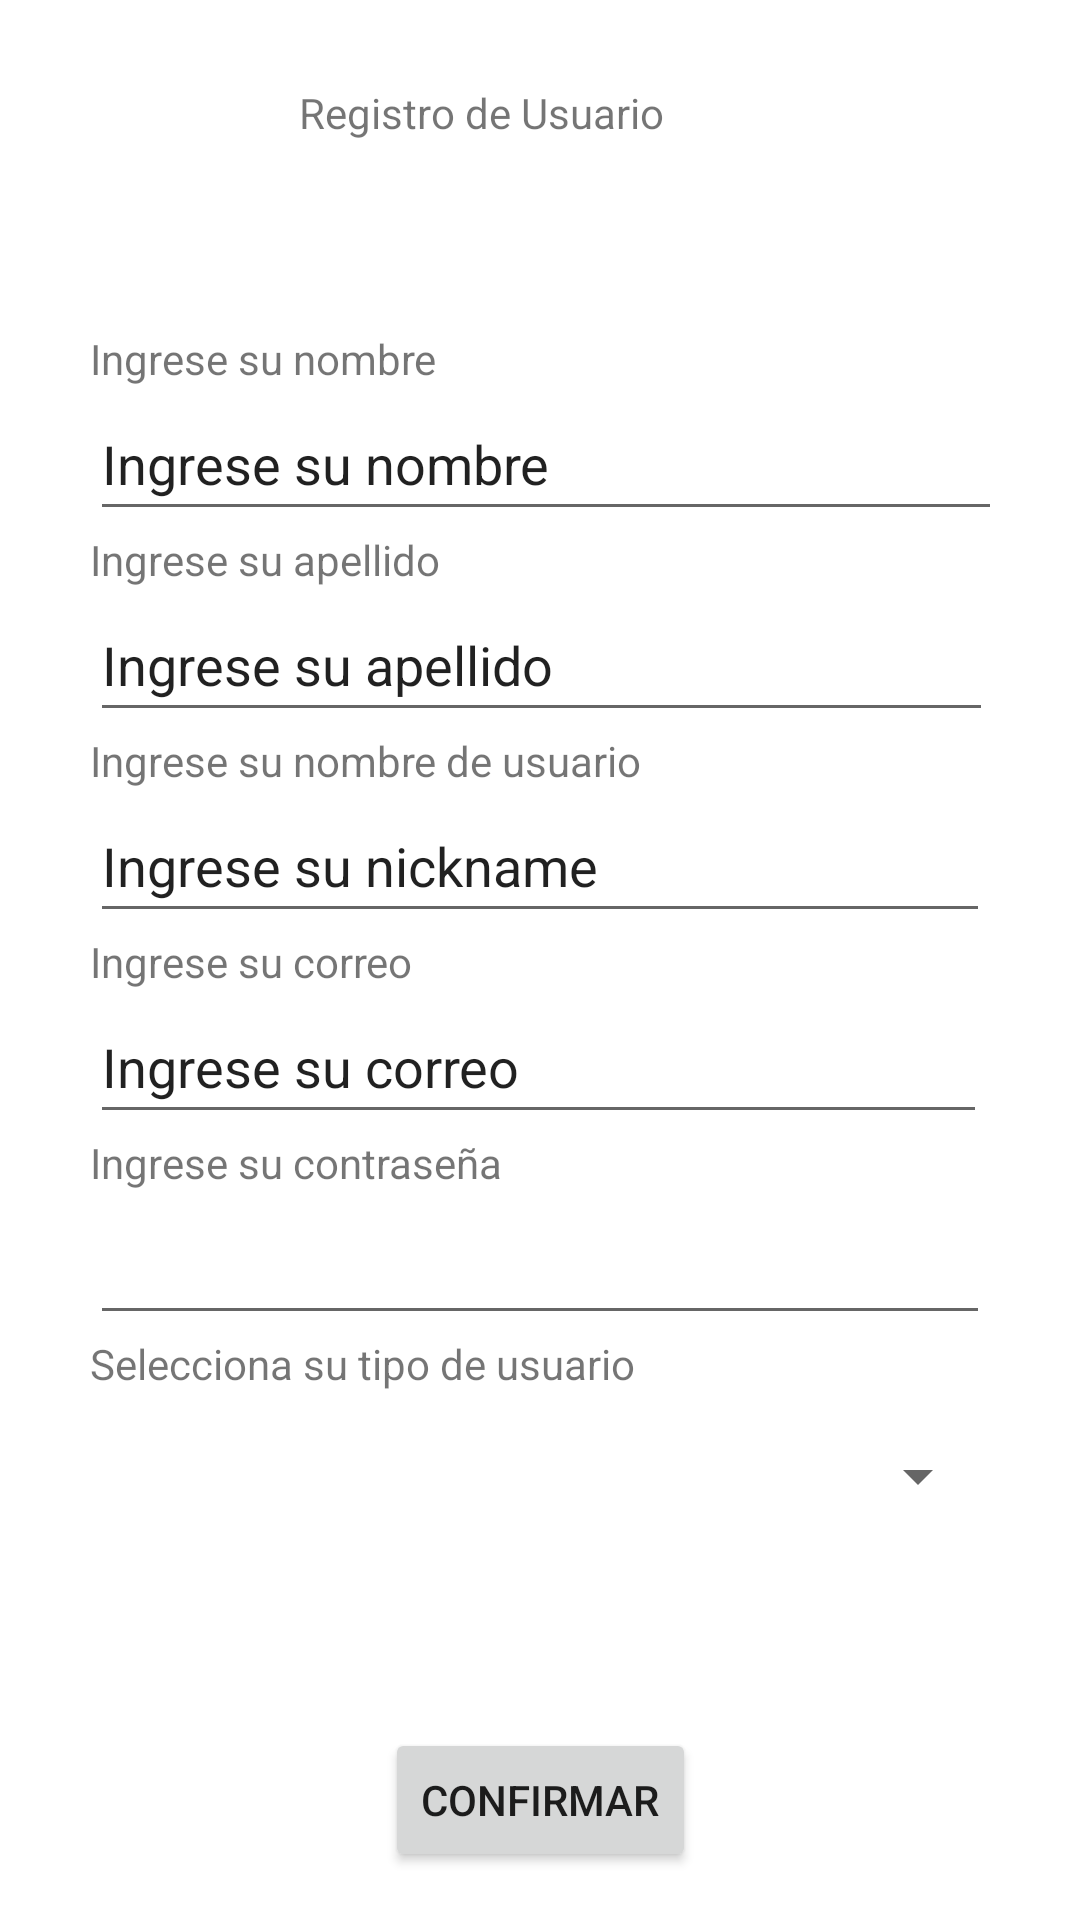

The Android layout XML behind this screen, and the referenced resources:
<!-- AndroidManifest.xml: application theme Theme.ProyectoIS2 -->
<!-- res/layout/activity_registro_form.xml -->
<?xml version="1.0" encoding="utf-8"?>
<androidx.constraintlayout.widget.ConstraintLayout xmlns:android="http://schemas.android.com/apk/res/android"
    xmlns:app="http://schemas.android.com/apk/res-auto"
    xmlns:tools="http://schemas.android.com/tools"
    android:layout_width="match_parent"
    android:layout_height="match_parent"
    tools:context=".RegistroForm">

    <LinearLayout
        android:id="@+id/linearLayout"
        android:layout_width="300dp"
        android:layout_height="459dp"
        android:layout_marginTop="44dp"
        android:orientation="vertical"
        app:layout_constraintEnd_toEndOf="parent"
        app:layout_constraintStart_toStartOf="parent"
        app:layout_constraintTop_toBottomOf="@+id/textView3">

        <TextView
            android:id="@+id/textView4"
            android:layout_width="match_parent"
            android:layout_height="wrap_content"
            android:text="@string/txtNombre" />

        <EditText
            android:id="@+id/nicknameL"
            android:layout_width="305dp"
            android:layout_height="wrap_content"
            android:ems="10"
            android:inputType="textPersonName"
            android:minHeight="48dp"
            android:text="@string/txtNombre" />

        <TextView
            android:id="@+id/textView5"
            android:layout_width="match_parent"
            android:layout_height="wrap_content"
            android:text="@string/txtApellido" />

        <EditText
            android:id="@+id/apellido"
            android:layout_width="301dp"
            android:layout_height="wrap_content"
            android:ems="10"
            android:inputType="textPersonName"
            android:minHeight="48dp"
            android:text="@string/txtApellido" />

        <TextView
            android:id="@+id/textView6"
            android:layout_width="match_parent"
            android:layout_height="wrap_content"
            android:text="Ingrese su nombre de usuario" />

        <EditText
            android:id="@+id/nickname"
            android:layout_width="300dp"
            android:layout_height="wrap_content"
            android:ems="10"
            android:inputType="textPersonName"
            android:minHeight="48dp"
            android:text="@string/txtNickname" />

        <TextView
            android:id="@+id/textView7"
            android:layout_width="match_parent"
            android:layout_height="wrap_content"
            android:text="@string/txtEmail" />

        <EditText
            android:id="@+id/email"
            android:layout_width="299dp"
            android:layout_height="wrap_content"
            android:ems="10"
            android:inputType="textEmailAddress"
            android:minHeight="48dp"
            android:text="@string/txtEmail" />

        <TextView
            android:id="@+id/textView8"
            android:layout_width="match_parent"
            android:layout_height="wrap_content"
            android:text="@string/txtContrasena" />

        <EditText
            android:id="@+id/password"
            android:layout_width="match_parent"
            android:layout_height="wrap_content"
            android:ems="10"
            android:inputType="textPassword"
            android:minHeight="48dp" />

        <TextView
            android:id="@+id/textView10"
            android:layout_width="match_parent"
            android:layout_height="wrap_content"
            android:text="@string/txtSpinner" />

        <Spinner
            android:id="@+id/spinnerRol"
            android:layout_width="300dp"
            android:layout_height="56dp" />

    </LinearLayout>

    <TextView
        android:id="@+id/textView3"
        android:layout_width="161dp"
        android:layout_height="38dp"
        android:layout_marginTop="28dp"
        android:clickable="false"
        android:text="@string/form_registro"
        app:layout_constraintEnd_toEndOf="parent"
        app:layout_constraintStart_toStartOf="parent"
        app:layout_constraintTop_toTopOf="parent" />

    <Button
        android:id="@+id/btnEnviarR"
        android:layout_width="wrap_content"
        android:layout_height="wrap_content"
        android:text="Confirmar"
        app:layout_constraintBottom_toBottomOf="parent"
        app:layout_constraintEnd_toEndOf="parent"
        app:layout_constraintStart_toStartOf="parent"
        app:layout_constraintTop_toBottomOf="@+id/linearLayout"
        app:layout_constraintVertical_bias="0.304" />

    <ImageButton
        android:id="@+id/mostrarContra"
        android:onClick="mostrarPassword"
        android:layout_width="51dp"
        android:layout_height="49dp"
        android:layout_marginStart="2dp"
        android:layout_marginTop="397dp"
        android:layout_marginEnd="2dp"
        android:layout_marginBottom="285dp"
        app:layout_constraintBottom_toBottomOf="parent"
        app:layout_constraintEnd_toEndOf="parent"
        app:layout_constraintStart_toEndOf="@+id/linearLayout"
        app:layout_constraintTop_toTopOf="parent"
        app:srcCompat="@android:drawable/ic_menu_view" />

</androidx.constraintlayout.widget.ConstraintLayout>
<!-- resources referenced by this layout -->
<resources>
  <string name="form_registro">Registro de Usuario</string>
  <string name="txtApellido">Ingrese su apellido</string>
  <string name="txtContrasena">Ingrese su contraseña</string>
  <string name="txtEmail">Ingrese su correo</string>
  <string name="txtNickname">Ingrese su nickname</string>
  <string name="txtNombre">Ingrese su nombre</string>
  <string name="txtSpinner">Selecciona su tipo de usuario</string>
  <style name="Theme.ProyectoIS2" parent="Theme.MaterialComponents.DayNight.DarkActionBar">
          
          <item name="colorPrimary">@color/purple_500</item>
          <item name="colorPrimaryVariant">@color/purple_700</item>
          <item name="colorOnPrimary">@color/white</item>
          
          <item name="colorSecondary">@color/teal_200</item>
          <item name="colorSecondaryVariant">@color/teal_700</item>
          <item name="colorOnSecondary">@color/black</item>
          
          <item name="android:statusBarColor" tools:targetApi="l">?attr/colorPrimaryVariant</item>
          
      </style>
  <!-- not gathered from this repository: default colours our renderer supplied (Android Studio template values) -->
  <color name="purple_500">#FF6200EE</color>
  <color name="purple_700">#FF3700B3</color>
  <color name="teal_200">#FF03DAC5</color>
  <color name="teal_700">#FF018786</color>
  <color name="black">#FF000000</color>
  <color name="white">#FFFFFFFF</color>
</resources>
